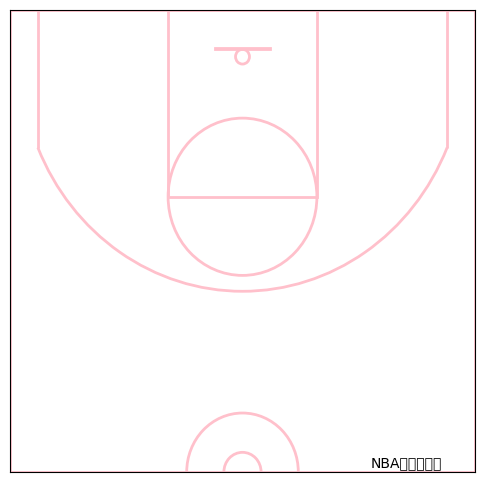

Python code for this plot:
from matplotlib import pyplot as plt
from matplotlib.patches import Arc,Circle,Rectangle

# 图上的中文和负号正常显示
plt.rcParams['font.sans-serif'] = ['Microsoft YaHei']
plt.rcParams['axes.unicode_minus'] = False

def draw_ball_field(color='pink',lw=2):

    #绘制篮球场

    #新建一个大小为(6,6)的绘图窗口
    plt.figure(figsize=(6,6))
    #获得当前的Axes对象ax,进行绘图
    ax=plt.gca()

    #对篮球场进行底色填充
    lines_outer_rec=Rectangle(xy=(-250,-47.5),width=500,height=470,linewidth=lw,color='white',fill=True)
    #设置篮球场填充图层为最底层
    lines_outer_rec.set_zorder(0)
    #将rec添加进ax
    ax.add_patch(lines_outer_rec)

    #绘制篮筐,半径为7.5
    circle_ball=Circle(xy=(0,0),radius=7.5,linewidth=lw,color=color,fill=False)
    #将circle添加进ax
    ax.add_patch(circle_ball)

    #绘制篮板,尺寸为(60,1)
    plate=Rectangle(xy=(-30,-7.5),width=60,height=-1,linewidth=lw,color=color,fill=False)
    #将rec添加进ax
    ax.add_patch(plate)

    #绘制2分区的外框线,尺寸为(160,190)
    outer_rec=Rectangle(xy=(-80,-47.5),width=160,height=190,linewidth=lw,color=color,fill=False)
    #将rec添加进ax
    ax.add_patch(outer_rec)

    #绘制罚球区域圆圈,半径为80
    circle_punish=Circle(xy=(0,142.5),radius=80,linewidth=lw,color=color,fill=False)
    #将circle添加进ax
    ax.add_patch(circle_punish)

    #绘制三分线的左边线
    three_left_rec=Rectangle(xy=(-220,-47.5),width=0,height=140,linewidth=lw,color=color,fill=False)
    #将rec添加进ax
    ax.add_patch(three_left_rec)

    #绘制三分线的右边线
    three_right_rec=Rectangle(xy=(220,-47.5),width=0,height=140,linewidth=lw,color=color,fill=False)
    #将rec添加进ax
    ax.add_patch(three_right_rec)

    #绘制三分线的圆弧,圆心为(0,0),半径为238.66,起始角度为22.8,结束角度为157.2
    three_arc=Arc(xy=(0,0),width=477.32,height=477.32,theta1=22.8,theta2=157.2,linewidth=lw,color=color,fill=False)
    #将arc添加进ax
    ax.add_patch(three_arc)

    #绘制中场处的外半圆,半径为60
    center_outer_arc=Arc(xy=(0,422.5),width=120,height=120,theta1=180,theta2=0,linewidth=lw,color=color,fill=False)
    #将arc添加进ax
    ax.add_patch(center_outer_arc)

    #绘制中场处的内半圆,半径为20
    center_inner_arc=Arc(xy=(0,422.5),width=40,height=40,theta1=180,theta2=0,linewidth=lw,color=color,fill=False)
    #将arc添加进ax
    ax.add_patch(center_inner_arc)

    #绘制篮球场外框线,尺寸为(500,470)
    lines_outer_rec=Rectangle(xy=(-250,-47.5),width=500,height=470,linewidth=lw,color=color,fill=False)
    #将rec添加进ax
    ax.add_patch(lines_outer_rec)

    return ax

axs=draw_ball_field(color='pink',lw=2)

#设置坐标轴范围
axs.set_xlim(-250,250)
axs.set_ylim(422.5,-47.5)
#消除坐标轴刻度
axs.set_xticks([])
axs.set_yticks([])
#添加备注信息
plt.annotate('NBA球场半场图',xy=(100,160),xytext=(138,418))
plt.show()